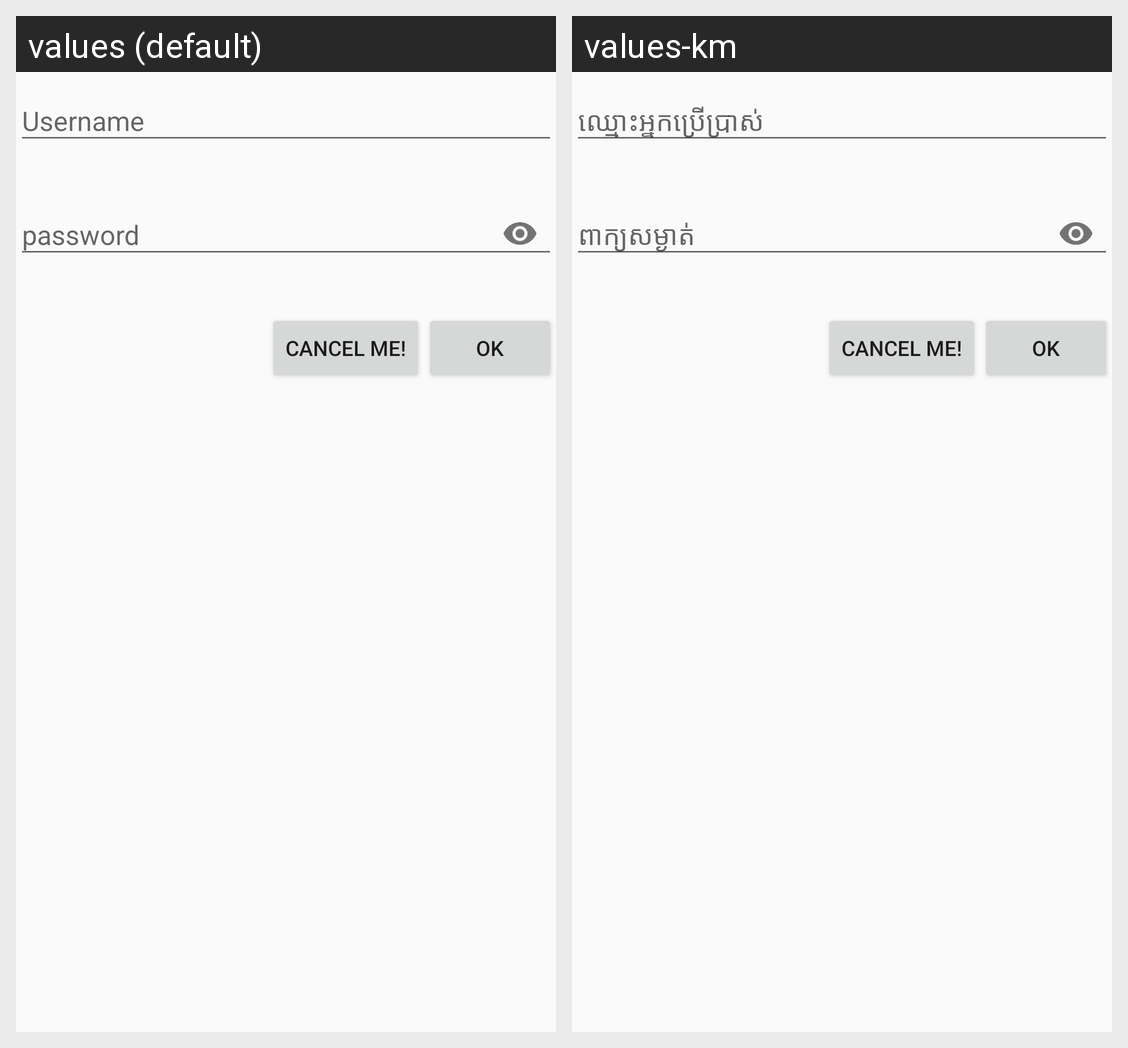

The Android screen above is rendered under two locales of the same app. Produce the string resources it draws, with the default and per-locale values.
Android screen res/layout/partial_user_update.xml rendered under 2 locales, left to right: values (default), values-km. Device: Nexus 5 (rendered at 1080×1920; each locale shown at half size, 540×960, under a caption strip naming it); theme AppTheme.
Strings drawn on this screen, with the default value and each locale's value (text and hints the layout hard-codes, and strings that could not be matched under every locale, appear in the picture but are not listed):

username
  values: Username
  values-km: ឈ្មោះ​អ្នកប្រើប្រាស់

password
  values: password
  values-km: ពាក្យសម្ងាត់

cancel_me
  values: Cancel Me!
  values-km: Cancel Me!

ok
  values: ok
  values-km: ok
